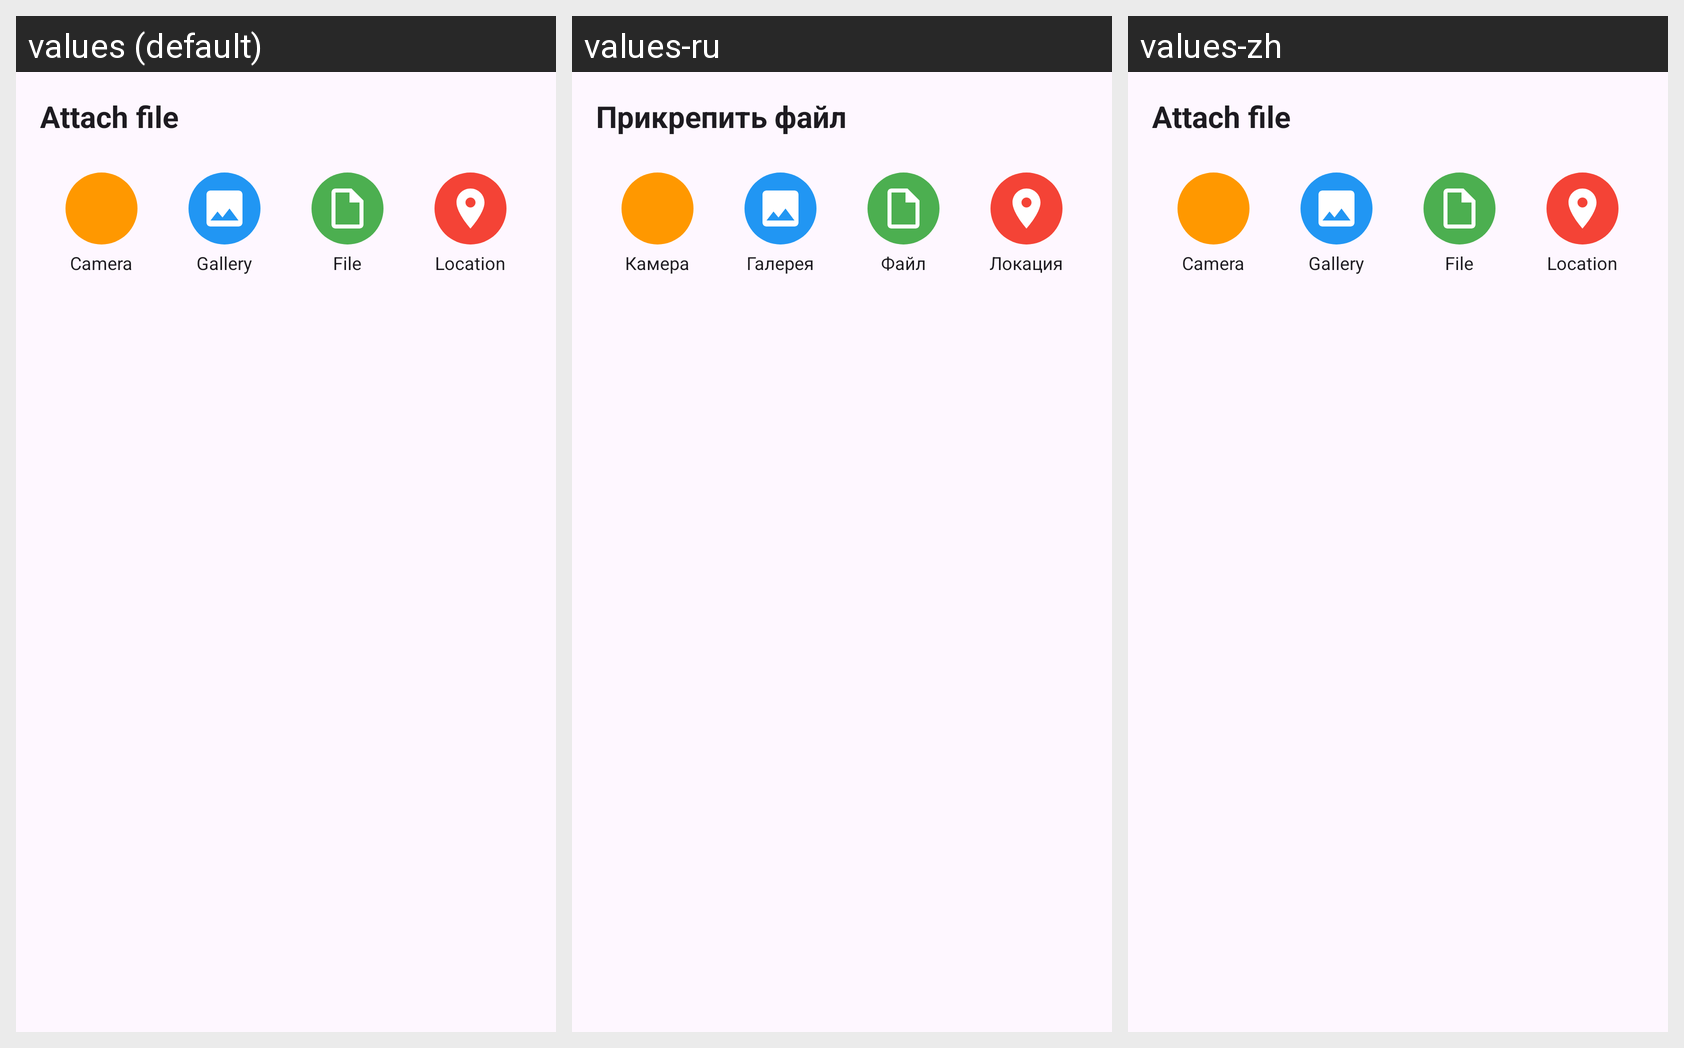

Strings drawn on this Android screen and how each of the app's shown locales translates them:
Android screen res/layout/dialog_attachment_picker.xml rendered under 3 locales, left to right: values (default), values-ru, values-zh. Device: Nexus 5 (rendered at 1080×1920; each locale shown at half size, 540×960, under a caption strip naming it); theme Theme.MsgClientAndroid.
Strings drawn on this screen, with the default value and each locale's value (text and hints the layout hard-codes, and strings that could not be matched under every locale, appear in the picture but are not listed):

attach_file
  values: Attach file
  values-ru: Прикрепить файл
  values-zh: Attach file  [not translated; the default value is used]

attach_camera
  values: Camera
  values-ru: Камера
  values-zh: Camera  [not translated; the default value is used]

attach_gallery
  values: Gallery
  values-ru: Галерея
  values-zh: Gallery  [not translated; the default value is used]

attach_file_label
  values: File
  values-ru: Файл
  values-zh: File  [not translated; the default value is used]

attach_location
  values: Location
  values-ru: Локация
  values-zh: Location  [not translated; the default value is used]
